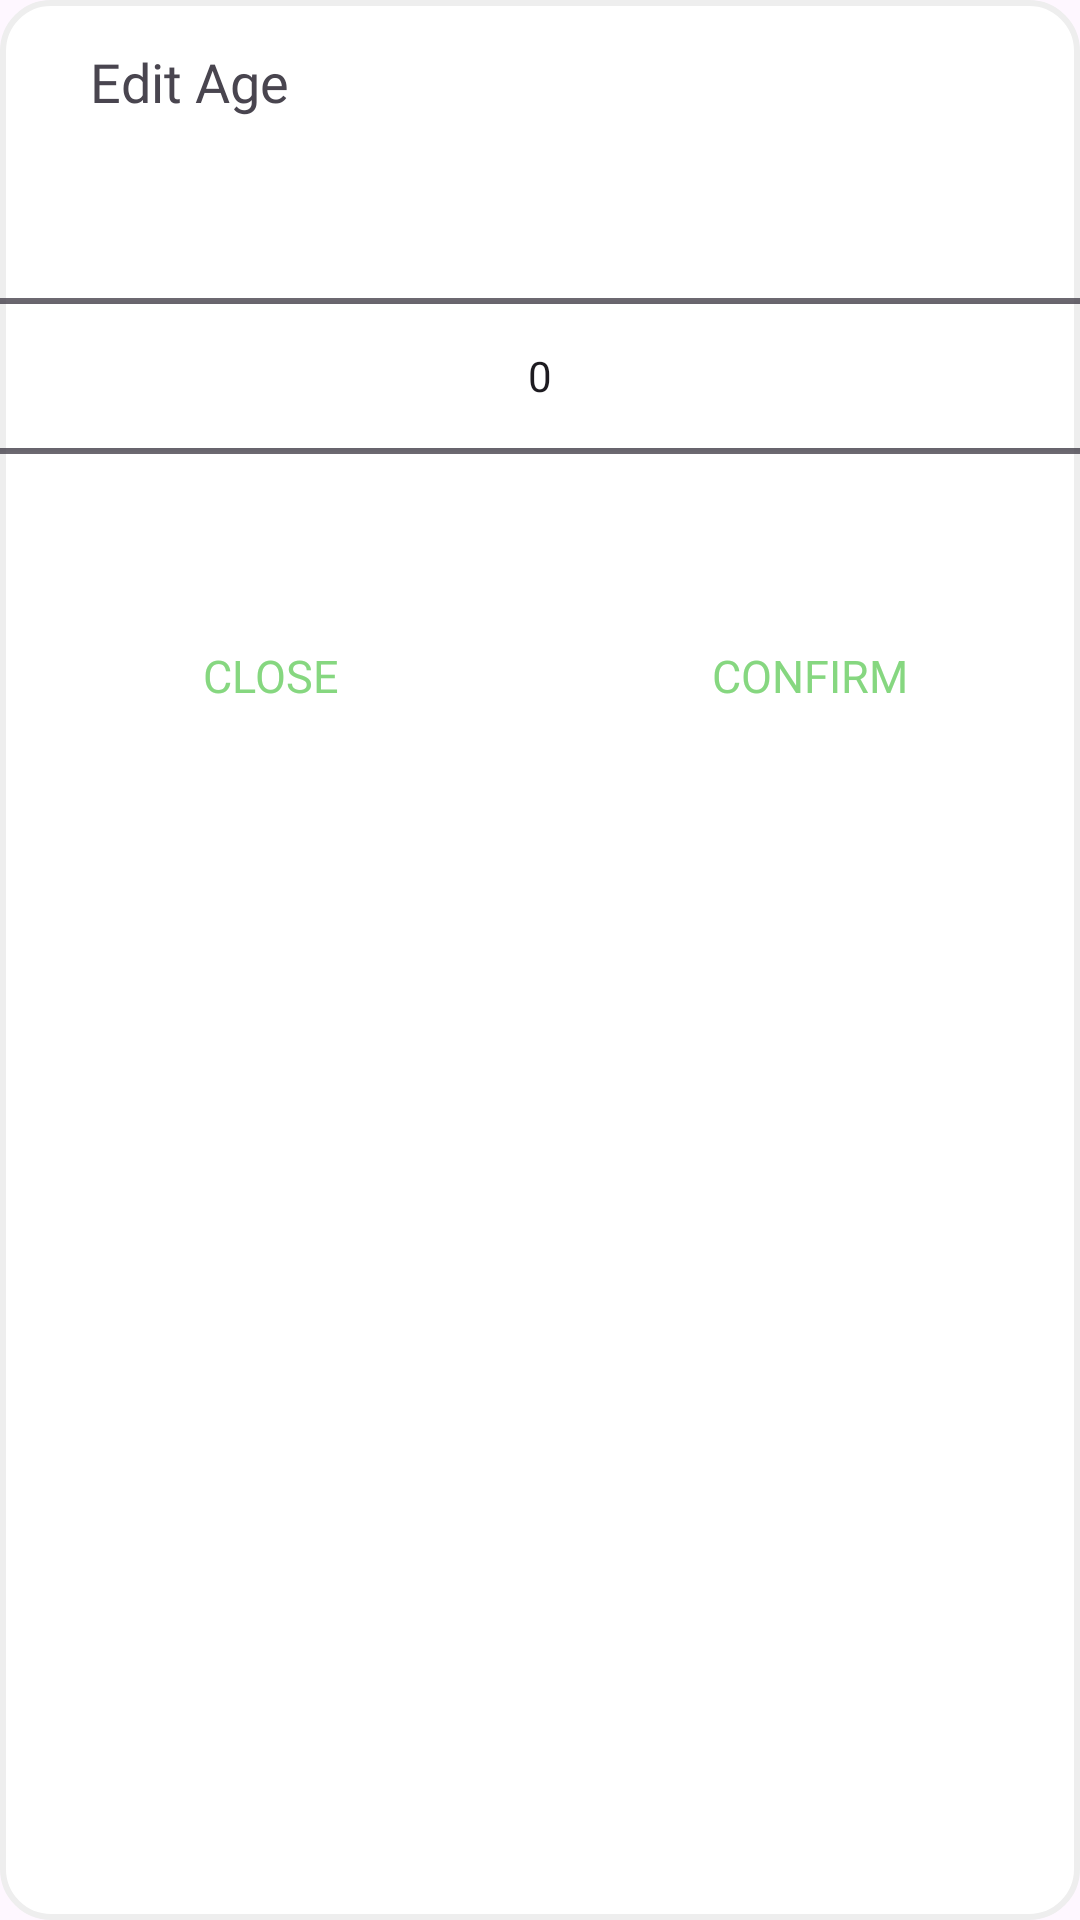

Write the Android layout XML for this screen, with the resource values it uses.
<!-- AndroidManifest.xml: application theme Theme.BeyondB -->
<!-- res/layout/fragment_number_picker_dialog.xml -->
<?xml version="1.0" encoding="utf-8"?>
<LinearLayout xmlns:android="http://schemas.android.com/apk/res/android"
    android:layout_width="match_parent"
    android:layout_height="match_parent"
    android:layout_gravity="center"
    android:background="@drawable/bg_round"
    android:orientation="vertical">

    <TextView
        android:id="@+id/textView2"
        android:layout_width="match_parent"
        android:layout_height="wrap_content"
        android:fontFamily="@font/pretendard_semibold"
        android:paddingLeft="30dp"
        android:paddingTop="15dp"
        android:paddingBottom="10dp"
        android:text="Edit Age"
        android:textAlignment="textStart"
        android:textSize="18sp" />

    <NumberPicker
        android:id="@+id/numberPicker"
        android:layout_width="match_parent"
        android:layout_height="152dp" />

    <LinearLayout
        android:layout_width="match_parent"
        android:layout_height="wrap_content">

        <Button
            android:id="@+id/btnNo"
            style="@style/Widget.AppCompat.Button.Borderless"
            android:layout_width="0dp"
            android:layout_height="wrap_content"
            android:layout_weight="1"
            android:fontFamily="@font/pretendard_semibold"
            android:text="Close"
            android:textColor="#86D780"
            android:textColorHighlight="#007882"
            android:textSize="15sp" />

        <Button
            android:id="@+id/btnYes"
            style="@style/Widget.AppCompat.Button.Borderless"
            android:layout_width="0dp"
            android:layout_height="wrap_content"
            android:layout_weight="1"
            android:fontFamily="@font/pretendard_semibold"
            android:text="Confirm"
            android:textColor="#86D780"
            android:textColorHighlight="#007882"
            android:textSize="15sp" />

    </LinearLayout>


</LinearLayout>
<!-- resources referenced by this layout -->
<resources>
  <!-- drawable bg_round (drawable) -->
  <?xml version="1.0" encoding="utf-8"?>
  <shape xmlns:android="http://schemas.android.com/apk/res/android">
      <solid android:color="#ffffff"/>
      <stroke android:color="#eeeeee" android:width="2dp"/>
      <corners android:radius="16dp"/>
  </shape>
  <style name="Theme.BeyondB" parent="Base.Theme.BeyondB" />
  <style name="Base.Theme.BeyondB" parent="Theme.Material3.DayNight.NoActionBar">
          
          <item name="windowNoTitle">true</item>
          <item name="android:windowFullscreen">true</item>
          
      </style>
</resources>
